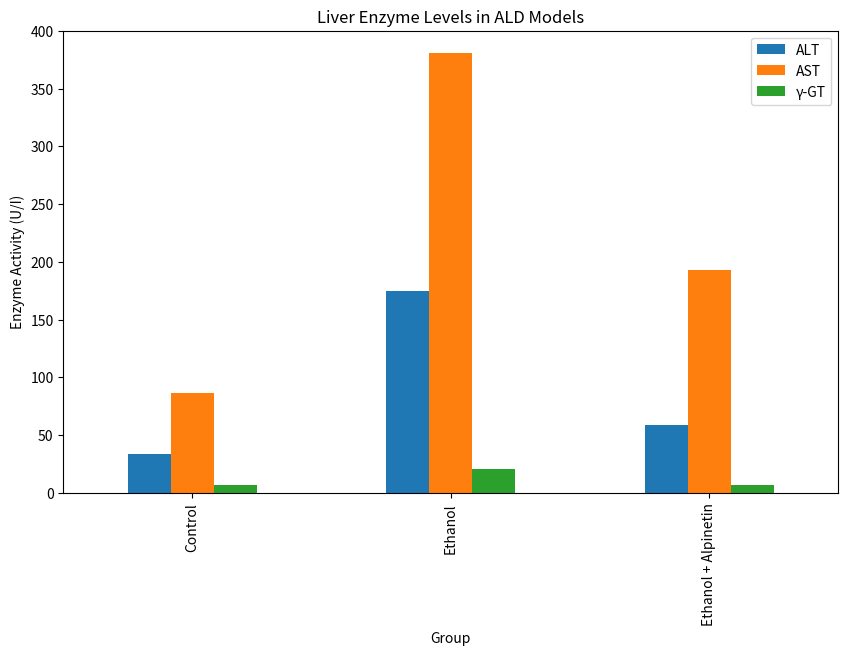

Write the Python code that produced this figure.
import pandas as pd
import matplotlib.pyplot as plt

data = {'Group': ['Control', 'Ethanol', 'Ethanol + Alpinetin'],
        'ALT': [33.78, 175.0, 59.04],
        'AST': [86.32, 381.1, 193.1],
        'γ-GT': [6.38, 20.96, 6.38]}
df = pd.DataFrame(data)
df.set_index('Group').plot(kind='bar', figsize=(10, 6))
plt.title('Liver Enzyme Levels in ALD Models')
plt.ylabel('Enzyme Activity (U/I)')
plt.show()

# Further analysis can be conducted to explore the relationship between oxidative stress markers and liver enzyme levels.